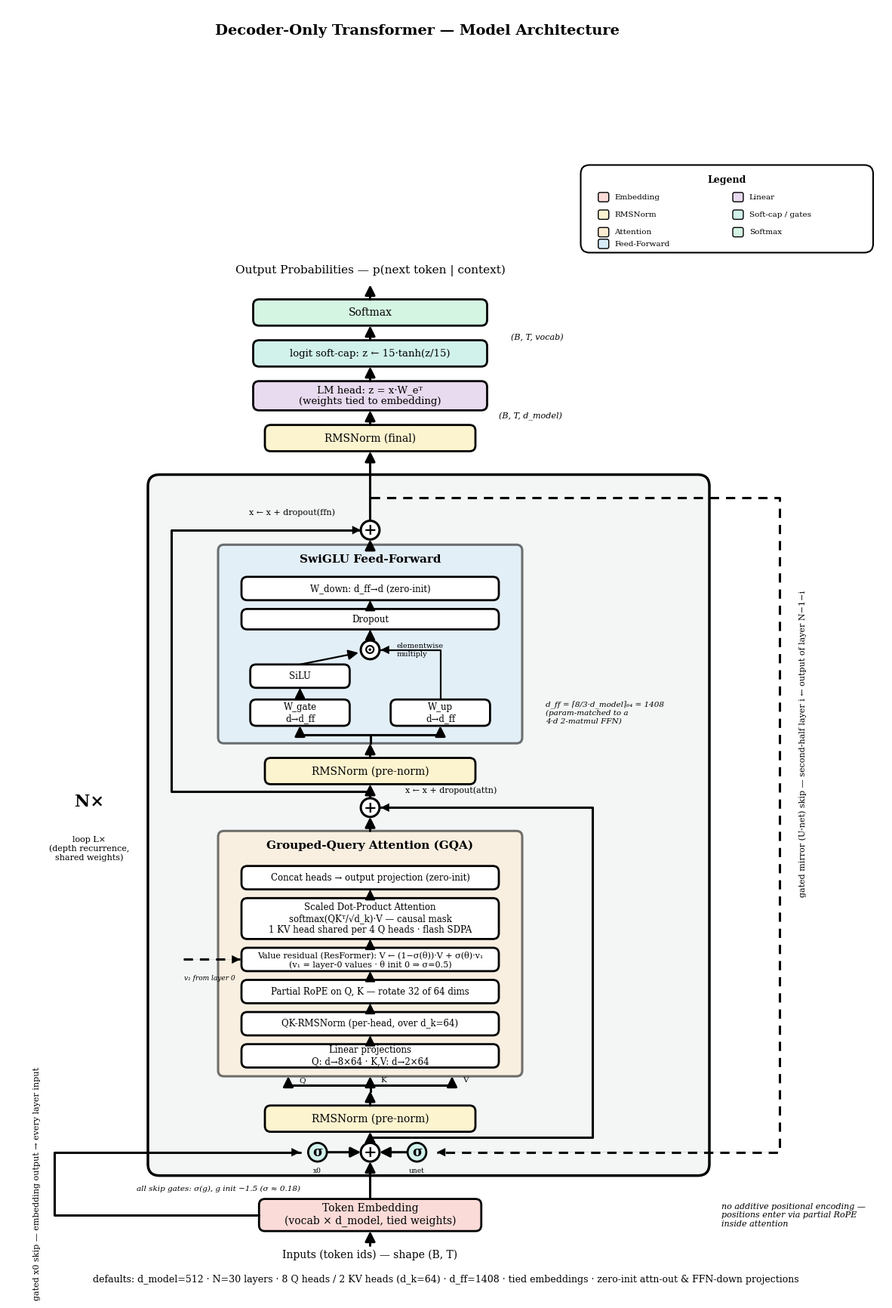

The script that saved this image:
"""Draw the model architecture (model.py) in the style of Vaswani et al. Figure 1.

Decoder-only transformer: tied embedding -> N x [RMSNorm -> GQA -> + -> RMSNorm ->
SwiGLU -> +] -> final RMSNorm -> tied Linear -> logit soft-cap -> Softmax.
Side connections: gated x0 skip, gated mirror (U-net) skip, residuals, value residual.

This version expands the condensed blocks: attention is drawn as its full internal
pipeline (projections -> QK-RMSNorm -> partial RoPE -> value-residual mix -> masked
SDPA -> out projection) and the FFN as the actual SwiGLU dataflow (W_gate -> SiLU and
W_up -> elementwise multiply -> dropout -> W_down). Skip gates, tensor shapes, head
dims and init conventions are annotated, plus a color legend.

Output: architecture.png / architecture.pdf
"""

import matplotlib
matplotlib.use("Agg")
import matplotlib.pyplot as plt
from matplotlib.patches import FancyBboxPatch, FancyArrowPatch, Circle

plt.rcParams["font.family"] = "serif"

PINK = "#FADBD8"      # embedding
YELLOW = "#FCF3CF"    # norms
ORANGE = "#FDEBD0"    # attention
BLUE = "#D6EAF8"      # feed-forward
PURPLE = "#E8DAEF"    # linear
TEAL = "#D1F2EB"      # soft-cap
GREEN = "#D5F5E3"     # softmax
GRAY = "#F4F6F6"      # stack background
WHITE = "#FFFFFF"     # sub-boxes inside containers

CX = 62  # main column center

fig, ax = plt.subplots(figsize=(15, 22))
ax.set_xlim(0, 150)
ax.set_ylim(-3, 216)
ax.axis("off")


def box(cx, y0, w, h, fc, lw=2.0, zorder=2, alpha=1.0):
    ax.add_patch(FancyBboxPatch((cx - w / 2, y0), w, h,
                                boxstyle="round,pad=0,rounding_size=1.0",
                                fc=fc, ec="black", lw=lw, zorder=zorder, alpha=alpha))


def txt(x, y, s, fs=10, bold=False, italic=False, **kw):
    kw.setdefault("ha", "center")
    kw.setdefault("va", "center")
    ax.text(x, y, s, fontsize=fs, zorder=6,
            weight="bold" if bold else "normal",
            style="italic" if italic else "normal", **kw)


def arrow(p1, p2, lw=2.2, dashed=False):
    ax.add_patch(FancyArrowPatch(p1, p2, arrowstyle="-|>", mutation_scale=20,
                                 color="black", lw=lw, shrinkA=0, shrinkB=0,
                                 linestyle=(0, (4, 3)) if dashed else "-",
                                 zorder=4))


def path(points, dashed=False, lw=2.2):
    """Polyline through points with an arrowhead on the last segment."""
    xs = [p[0] for p in points]
    ys = [p[1] for p in points]
    ax.plot(xs, ys, color="black", lw=lw,
            ls=(0, (4, 3)) if dashed else "-", solid_capstyle="round",
            solid_joinstyle="round", zorder=3)
    arrow(points[-2], points[-1], lw=0.1, dashed=dashed)


def add_node(x, y):
    ax.add_patch(Circle((x, y), 1.6, fc="white", ec="black", lw=2.2, zorder=5))
    ax.text(x, y, "+", fontsize=15, weight="bold", ha="center", va="center", zorder=6)


def gate(x, y):
    ax.add_patch(Circle((x, y), 1.6, fc=TEAL, ec="black", lw=2.0, zorder=5))
    ax.text(x, y, "σ", fontsize=13, weight="bold", ha="center", va="center", zorder=6)


def mul_node(x, y):
    ax.add_patch(Circle((x, y), 1.6, fc="white", ec="black", lw=2.2, zorder=5))
    ax.text(x, y, "⊙", fontsize=14, weight="bold", ha="center", va="center", zorder=6)


# ---------------- title / caption ----------------
txt(70, 212, "Decoder-Only Transformer — Model Architecture", 14, bold=True)
txt(75, -1.8, "defaults: d_model=512 · N=30 layers · 8 Q heads / 2 KV heads (d_k=64) · d_ff=1408 · "
              "tied embeddings · zero-init attn-out & FFN-down projections", 9)

# ---------------- inputs / embedding ----------------
txt(CX, 2.5, "Inputs (token ids) — shape (B, T)", 10)
arrow((CX, 4), (CX, 6.5))
box(CX, 6.5, 38, 5.5, PINK)
txt(CX, 9.25, "Token Embedding\n(vocab × d_model, tied weights)", 10)

txt(122, 9.25, "no additive positional encoding —\npositions enter via partial RoPE\ninside attention",
    8, italic=True, ha="left")

# ---------------- decoder stack background (N x, looped L times) ----------------
ax.add_patch(FancyBboxPatch((24, 16), 96, 120,
                            boxstyle="round,pad=0,rounding_size=2.0",
                            fc=GRAY, ec="black", lw=2.5, zorder=1))
txt(14, 80, "N×", 16, bold=True)
txt(14, 72, "loop L×\n(depth recurrence,\nshared weights)", 8)

# ---------------- layer-input add node (x + gated skips) ----------------
arrow((CX, 12), (CX, 18.4))
add_node(CX, 20)

# gated x0 skip: embedding output -> every layer input (left)
path([(43, 9.25), (8, 9.25), (8, 20), (50, 20)])
gate(53, 20)
arrow((54.6, 20), (60.4, 20))
txt(53, 16.9, "x0", 6.5)
txt(5, 14.6, "gated x0 skip — embedding output → every layer input", 8, rotation=90)

# gated mirror (U-net) skip: first-half layer output -> second-half layer input (right)
path([(CX, 132), (132, 132), (132, 20), (73.4, 20)], dashed=True)
gate(70, 20)
arrow((68.4, 20), (63.6, 20))
txt(70, 16.9, "unet", 6.5)
txt(136, 90, "gated mirror (U-net) skip — second-half layer i ← output of layer N−1−i", 8, rotation=90)
txt(36, 13.8, "all skip gates: σ(g), g init −1.5 (σ ≈ 0.18)", 7.5, italic=True)

# ---------------- RMSNorm 1 ----------------
arrow((CX, 21.6), (CX, 23.5))
box(CX, 23.5, 36, 4.5, YELLOW)
txt(CX, 25.75, "RMSNorm (pre-norm)", 10)

# split into Q/K/V arrows like the original figure
arrow((CX, 28), (CX, 30.5))
ax.plot([CX, CX], [30.5, 31.5], color="black", lw=2.2, zorder=3)
ax.plot([48, 76], [31.5, 31.5], color="black", lw=2.2, zorder=3)
for x in (48, 62, 76):
    arrow((x, 31.5), (x, 33))
txt(49.8, 32.3, "Q", 7.5, ha="left")
txt(63.8, 32.3, "K", 7.5, ha="left")
txt(77.8, 32.3, "V", 7.5, ha="left")

# ---------------- attention sublayer (expanded pipeline) ----------------
box(CX, 33, 52, 42, ORANGE, lw=2.2, zorder=1.5, alpha=0.55)
txt(CX, 72.5, "Grouped-Query Attention (GQA)", 11, bold=True)

# projections
box(CX, 34.5, 44, 4, WHITE)
txt(CX, 36.5, "Linear projections\nQ: d→8×64 · K,V: d→2×64", 8.5)
arrow((CX, 38.5), (CX, 40), lw=1.6)

# QK norm
box(CX, 40, 44, 4, WHITE)
txt(CX, 42, "QK-RMSNorm (per-head, over d_k=64)", 8.5)
arrow((CX, 44), (CX, 45.5), lw=1.6)

# partial RoPE
box(CX, 45.5, 44, 4, WHITE)
txt(CX, 47.5, "Partial RoPE on Q, K — rotate 32 of 64 dims", 8.5)
arrow((CX, 49.5), (CX, 51), lw=1.6)

# value residual mix
box(CX, 51, 44, 4, WHITE)
txt(CX, 53, "Value residual (ResFormer): V ← (1−σ(θ))·V + σ(θ)·v₁\n(v₁ = layer-0 values · θ init 0 ⇒ σ=0.5)", 8)
path([(30, 53), (39.8, 53)], dashed=True)
txt(34.5, 49.8, "v₁ from layer 0", 6.5, italic=True)
arrow((CX, 55), (CX, 56.5), lw=1.6)

# scaled dot-product attention
box(CX, 56.5, 44, 7, WHITE)
txt(CX, 60, "Scaled Dot-Product Attention\nsoftmax(QKᵀ/√d_k)·V — causal mask\n1 KV head shared per 4 Q heads · flash SDPA", 8.5)
arrow((CX, 63.5), (CX, 65), lw=1.6)

# output projection
box(CX, 65, 44, 4, WHITE)
txt(CX, 67, "Concat heads → output projection (zero-init)", 8.5)

arrow((CX, 75), (CX, 77.4))
add_node(CX, 79)
txt(68, 82, "x ← x + dropout(attn)", 8, ha="left")

# residual 1 (around norm+attention), right side
path([(CX, 22.5), (100, 22.5), (100, 79), (63.8, 79)])

# ---------------- RMSNorm 2 ----------------
arrow((CX, 80.6), (CX, 83))
box(CX, 83, 36, 4.5, YELLOW)
txt(CX, 85.25, "RMSNorm (pre-norm)", 10)

# ---------------- SwiGLU FFN (expanded dataflow) ----------------
arrow((CX, 87.5), (CX, 90))
box(CX, 90, 52, 34, BLUE, lw=2.2, zorder=1.5, alpha=0.55)
txt(CX, 121.5, "SwiGLU Feed-Forward", 11, bold=True)

# branch split into W_gate / W_up
ax.plot([CX, CX], [90, 91.5], color="black", lw=2.2, zorder=3)
ax.plot([50, 74], [91.5, 91.5], color="black", lw=2.2, zorder=3)
arrow((50, 91.5), (50, 93))
arrow((74, 91.5), (74, 93))

box(50, 93, 17, 4.5, WHITE)
txt(50, 95.25, "W_gate\nd→d_ff", 8.5)
box(74, 93, 17, 4.5, WHITE)
txt(74, 95.25, "W_up\nd→d_ff", 8.5)

txt(92, 95.25, "d_ff = ⌈8/3·d_model⌉₆₄ = 1408\n(param-matched to a\n4·d 2-matmul FFN)", 7.5, italic=True, ha="left")

arrow((50, 97.5), (50, 99.5), lw=1.6)
box(50, 99.5, 17, 4, WHITE)
txt(50, 101.5, "SiLU", 8.5)

# elementwise multiply of SiLU(W_gate x) and (W_up x)
arrow((50, 103.5), (60, 105.5), lw=1.6)
path([(74, 97.5), (74, 106), (63.8, 106)], lw=1.6)
mul_node(CX, 106)
txt(66.5, 106, "elementwise\nmultiply", 7, ha="left")
arrow((CX, 107.6), (CX, 109.5), lw=1.6)

box(CX, 109.5, 44, 3.5, WHITE)
txt(CX, 111.25, "Dropout", 8.5)
arrow((CX, 113), (CX, 114.5), lw=1.6)

box(CX, 114.5, 44, 4, WHITE)
txt(CX, 116.5, "W_down: d_ff→d (zero-init)", 8.5)

arrow((CX, 124), (CX, 124.9))
add_node(CX, 126.5)
txt(56, 129.5, "x ← x + dropout(ffn)", 8, ha="right")

# residual 2 (around norm+FFN), left side
path([(CX, 81.8), (28, 81.8), (28, 126.5), (60.4, 126.5)])

# ---------------- trunk after the stack ----------------
arrow((CX, 128.1), (CX, 140))

box(CX, 140, 36, 4.5, YELLOW)
txt(CX, 142.25, "RMSNorm (final)", 10)
txt(84, 146, "(B, T, d_model)", 8, italic=True, ha="left")

arrow((CX, 144.5), (CX, 147))

box(CX, 147, 40, 5, PURPLE)
txt(CX, 149.5, "LM head: z = x·W_eᵀ\n(weights tied to embedding)", 9.5)

arrow((CX, 152), (CX, 154.5))

box(CX, 154.5, 40, 4.5, TEAL)
txt(CX, 156.75, "logit soft-cap: z ← 15·tanh(z/15)", 9.5)
txt(86, 159.5, "(B, T, vocab)", 8, italic=True, ha="left")

arrow((CX, 159), (CX, 161.5))

box(CX, 161.5, 40, 4.5, GREEN)
txt(CX, 163.75, "Softmax", 10)

arrow((CX, 166), (CX, 168.5))
txt(CX, 171, "Output Probabilities — p(next token | context)", 11)

# ---------------- legend ----------------
ax.add_patch(FancyBboxPatch((98, 174), 50, 15,
                            boxstyle="round,pad=0,rounding_size=1.5",
                            fc="white", ec="black", lw=1.5, zorder=2))
txt(123, 186.5, "Legend", 9, bold=True)
legend_items = [
    (101, 183.5, PINK, "Embedding"),
    (101, 180.5, YELLOW, "RMSNorm"),
    (101, 177.5, ORANGE, "Attention"),
    (101, 175.5, BLUE, "Feed-Forward"),
    (124, 183.5, PURPLE, "Linear"),
    (124, 180.5, TEAL, "Soft-cap / gates"),
    (124, 177.5, GREEN, "Softmax"),
]
for x, y, c, label in legend_items:
    ax.add_patch(FancyBboxPatch((x, y - 0.8), 1.8, 1.6,
                                boxstyle="round,pad=0,rounding_size=0.3",
                                fc=c, ec="black", lw=1.0, zorder=3))
    txt(x + 2.8, y, label, 7.5, ha="left")

plt.savefig("architecture.png", dpi=300, bbox_inches="tight", facecolor="white")
plt.savefig("architecture.pdf", bbox_inches="tight", facecolor="white")
print("wrote architecture.png and architecture.pdf")
